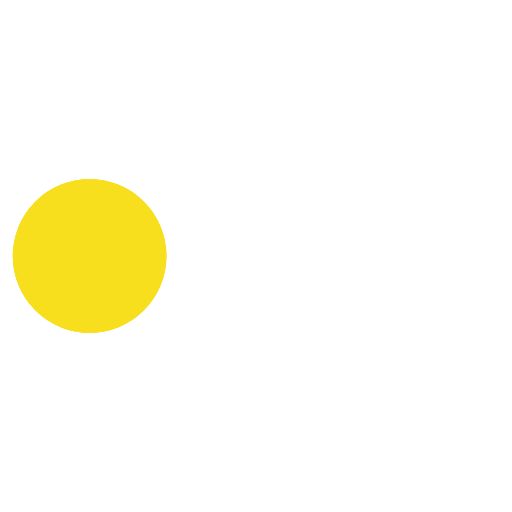
t = 0.00 s
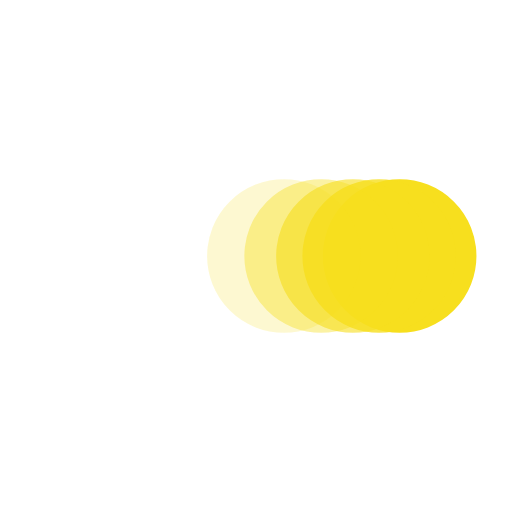
t = 0.38 s
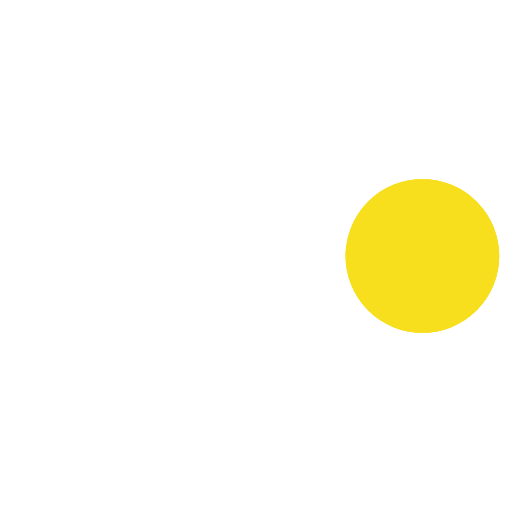
t = 0.73 s
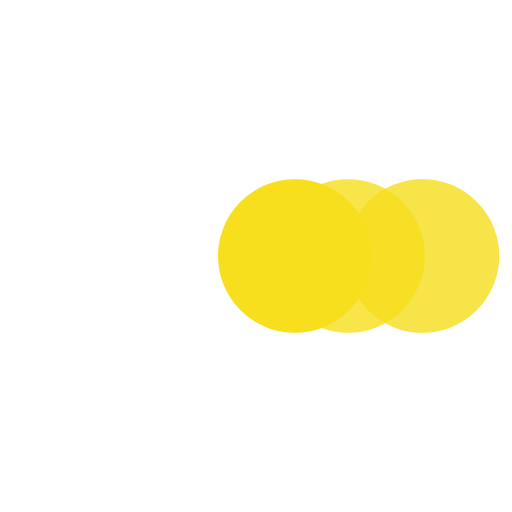
t = 1.10 s
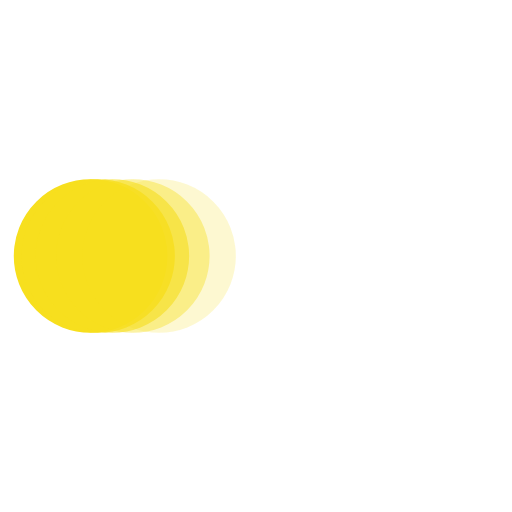
t = 1.48 s
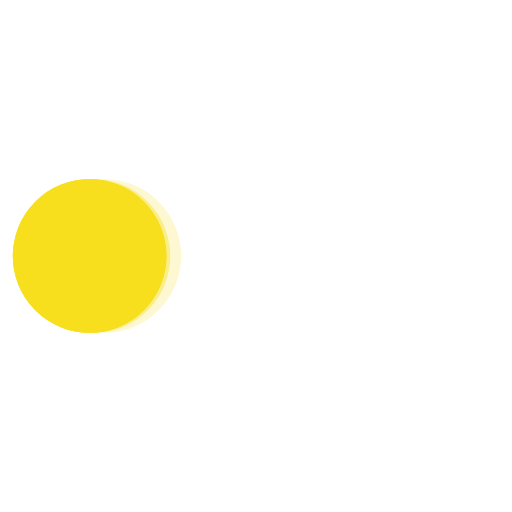
t = 1.60 s

The animated SVG that drew these frames (rendered in a browser with its animation timeline set to each time). Animation: 5 SMIL elements (animate=5); one cycle of 2.20 s, repeats indefinitely.

﻿<svg xmlns='http://www.w3.org/2000/svg' viewBox='0 0 200 200' height="100px" width="100px">
<circle fill='#F7DF1E' stroke='#F7DF1E' stroke-width='30' r='15' cx='35' cy='100'>
<animate attributeName='cx' calcMode='spline' dur='2' values='35;165;165;35;35' keySplines='0 .1 .5 1;0 .1 .5 1;0 .1 .5 1;0 .1 .5 1' repeatCount='indefinite' begin='0'></animate></circle>
<circle fill='#F7DF1E' stroke='#F7DF1E' stroke-width='30' opacity='.8' r='15' cx='35' cy='100'>
<animate attributeName='cx' calcMode='spline' dur='2' values='35;165;165;35;35' keySplines='0 .1 .5 1;0 .1 .5 1;0 .1 .5 1;0 .1 .5 1' repeatCount='indefinite' begin='0.05'></animate></circle>
<circle fill='#F7DF1E' stroke='#F7DF1E' stroke-width='30' opacity='.6' r='15' cx='35' cy='100'><animate attributeName='cx' calcMode='spline' dur='2' values='35;165;165;35;35' keySplines='0 .1 .5 1;0 .1 .5 1;0 .1 .5 1;0 .1 .5 1' repeatCount='indefinite' begin='.1'></animate></circle>
<circle fill='#F7DF1E' stroke='#F7DF1E' stroke-width='30' opacity='.4' r='15' cx='35' cy='100'><animate attributeName='cx' calcMode='spline' dur='2' values='35;165;165;35;35' keySplines='0 .1 .5 1;0 .1 .5 1;0 .1 .5 1;0 .1 .5 1' repeatCount='indefinite' begin='.15'></animate></circle>
<circle fill='#F7DF1E' stroke='#F7DF1E' stroke-width='30' opacity='.2' r='15' cx='35' cy='100'><animate attributeName='cx' calcMode='spline' dur='2' values='35;165;165;35;35' keySplines='0 .1 .5 1;0 .1 .5 1;0 .1 .5 1;0 .1 .5 1' repeatCount='indefinite' begin='.2'></animate></circle>
</svg>
